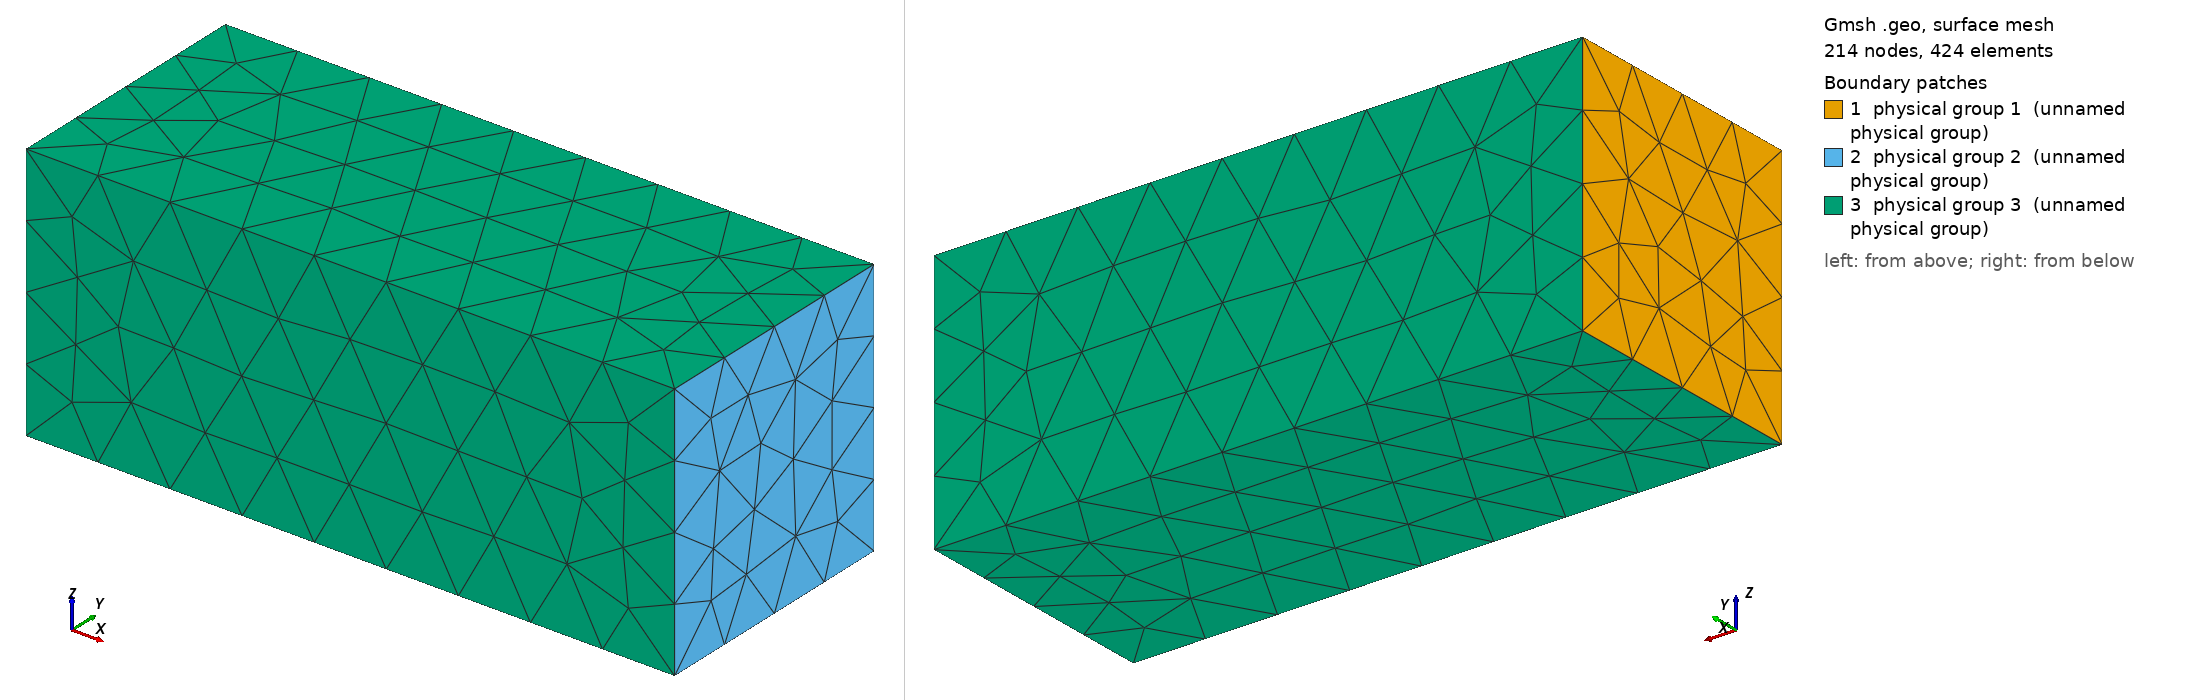

Gmsh geometry script, surface-meshed: 214 nodes, 424 surface elements. Boundary patches (legend numbers): 1 physical group 1 (unnamed physical group), 2 physical group 2 (unnamed physical group), 3 physical group 3 (unnamed physical group). Left view from above one corner, right view from below the opposite corner. Legend entries are the model's physical surfaces. The drawing asked Gmsh for element sizes between 1% and 20% of the model's largest extent; the script's own settings can give other sizes.

=== block.geo (drawn) ===
SetFactory("OpenCASCADE");
Box(1) = {0, 0, 0, 0.05, 0.02, 0.02};
Physical Volume(1) = {1};
Physical Surface(1) = {1};
Physical Surface(2) = {2};
Physical Surface(3) = {3,4,5,6};
Mesh.CharacteristicLengthMax = 0.002;
